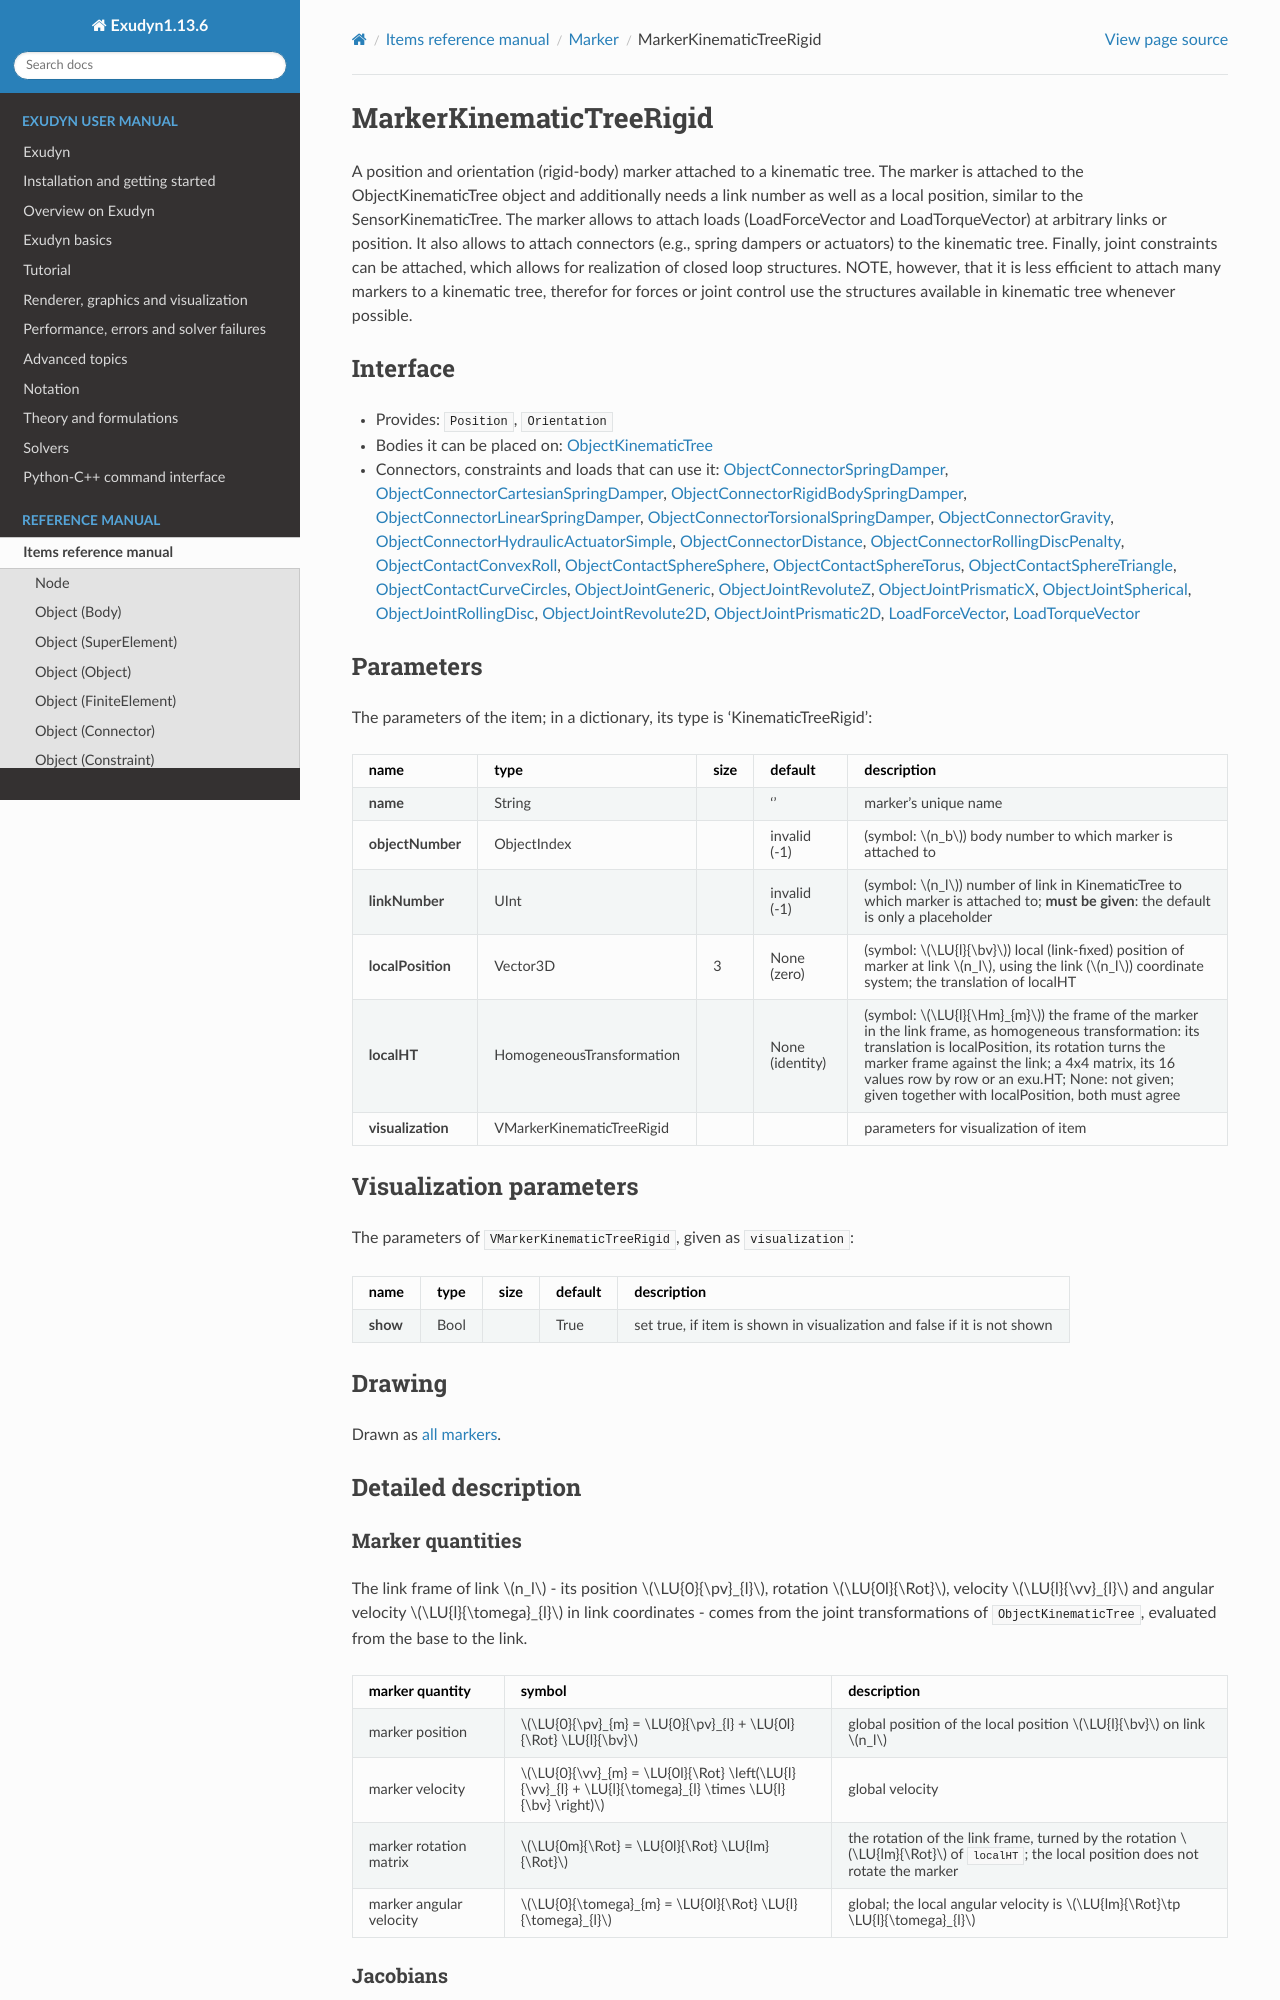

repository: jgerstmayr/EXUDYN · page: docs/generated/items/MarkerKinematicTreeRigid.html · generator: sphinx

<!-- GENERATED by tools/generators/itemDocsEmitter.py from definitions/ - do not edit -->
```{raw} latex
\clearpage
```

(sec-item-markerkinematictreerigid)=
# MarkerKinematicTreeRigid

A position and orientation (rigid-body) marker attached to a kinematic tree. The marker is attached to the ObjectKinematicTree object and additionally needs a link number as well as a local position, similar to the SensorKinematicTree. The marker allows to attach loads (LoadForceVector and LoadTorqueVector) at arbitrary links or position. It also allows to attach connectors (e.g., spring dampers or actuators) to the kinematic tree. Finally, joint constraints can be attached, which allows for realization of closed loop structures. NOTE, however, that it is less efficient to attach many markers to a kinematic tree, therefor for forces or joint control use the structures available in kinematic tree whenever possible.

## Interface

- Provides: `Position`, `Orientation`
- Bodies it can be placed on: [](#sec-item-objectkinematictree)
- Connectors, constraints and loads that can use it: [](#sec-item-objectconnectorspringdamper), [](#sec-item-objectconnectorcartesianspringdamper), [](#sec-item-objectconnectorrigidbodyspringdamper), [](#sec-item-objectconnectorlinearspringdamper), [](#sec-item-objectconnectortorsionalspringdamper), [](#sec-item-objectconnectorgravity), [](#sec-item-objectconnectorhydraulicactuatorsimple), [](#sec-item-objectconnectordistance), [](#sec-item-objectconnectorrollingdiscpenalty), [](#sec-item-objectcontactconvexroll), [](#sec-item-objectcontactspheresphere), [](#sec-item-objectcontactspheretorus), [](#sec-item-objectcontactspheretriangle), [](#sec-item-objectcontactcurvecircles), [](#sec-item-objectjointgeneric), [](#sec-item-objectjointrevolutez), [](#sec-item-objectjointprismaticx), [](#sec-item-objectjointspherical), [](#sec-item-objectjointrollingdisc), [](#sec-item-objectjointrevolute2d), [](#sec-item-objectjointprismatic2d), [](#sec-item-loadforcevector), [](#sec-item-loadtorquevector)

## Parameters

The parameters of the item; in a dictionary, its type is 'KinematicTreeRigid':

| name | type | size | default | description |
|---|---|---|---|---|
| **name** | String |  | '' | marker's unique name |
| **objectNumber** | ObjectIndex |  | invalid (-1) | (symbol: $n_b$) body number to which marker is attached to |
| **linkNumber** | UInt |  | invalid (-1) | (symbol: $n_l$) number of link in KinematicTree to which marker is attached to; **must be given**: the default is only a placeholder |
| **localPosition** | Vector3D | 3 | None (zero) | (symbol: $\LU{l}{\bv}$) local (link-fixed) position of marker at link $n_l$, using the link ($n_l$) coordinate system; the translation of localHT |
| **localHT** | HomogeneousTransformation |  | None (identity) | (symbol: $\LU{l}{\Hm}_{m}$) the frame of the marker in the link frame, as homogeneous transformation: its translation is localPosition, its rotation turns the marker frame against the link; a 4x4 matrix, its 16 values row by row or an exu.HT; None: not given; given together with localPosition, both must agree |
| **visualization** | VMarkerKinematicTreeRigid |  |  | parameters for visualization of item |

## Visualization parameters

The parameters of `VMarkerKinematicTreeRigid`, given as `visualization`:

| name | type | size | default | description |
|---|---|---|---|---|
| **show** | Bool |  | True | set true, if item is shown in visualization and false if it is not shown |

## Drawing

Drawn as [all markers](#sec-drawing-markers).
(description-markerkinematictreerigid)=
## Detailed description

### Marker quantities

The link frame of link $n_l$ - its position $\LU{0}{\pv}_{l}$, rotation $\LU{0l}{\Rot}$, velocity
$\LU{l}{\vv}_{l}$ and angular velocity $\LU{l}{\tomega}_{l}$ in link coordinates - comes from the joint
transformations of `ObjectKinematicTree`, evaluated from the base to the link.

| marker quantity | symbol | description |
|---|---|---|
| marker position | $\LU{0}{\pv}_{m} = \LU{0}{\pv}_{l} + \LU{0l}{\Rot} \LU{l}{\bv}$ | global position of the local position $\LU{l}{\bv}$ on link $n_l$ |
| marker velocity | $\LU{0}{\vv}_{m} = \LU{0l}{\Rot} \left(\LU{l}{\vv}_{l} + \LU{l}{\tomega}_{l} \times \LU{l}{\bv} \right)$ | global velocity |
| marker rotation matrix | $\LU{0m}{\Rot} = \LU{0l}{\Rot} \LU{lm}{\Rot}$ | the rotation of the link frame, turned by the rotation $\LU{lm}{\Rot}$ of `localHT`; the local position does not rotate the marker |
| marker angular velocity | $\LU{0}{\tomega}_{m} = \LU{0l}{\Rot} \LU{l}{\tomega}_{l}$ | global; the local angular velocity is $\LU{lm}{\Rot}\tp \LU{l}{\tomega}_{l}$ |
